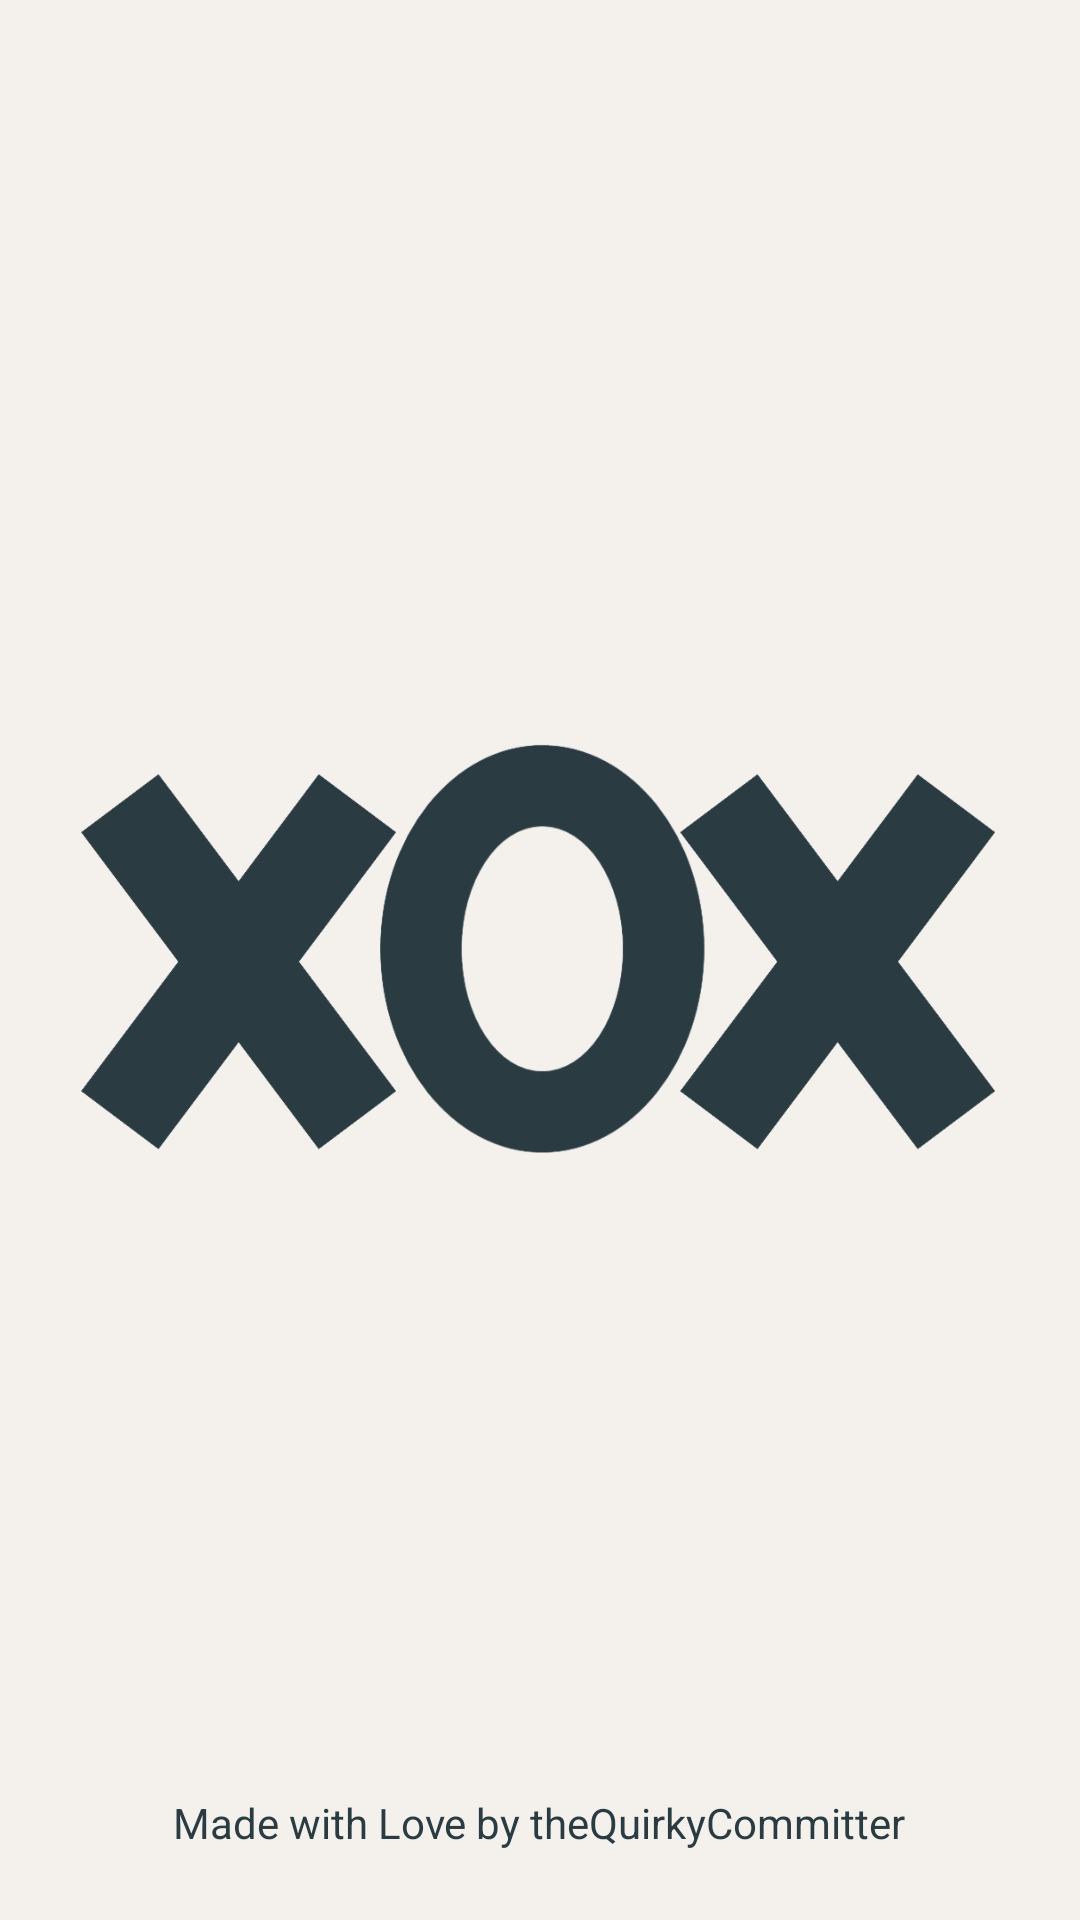

Android layout source for this screen:
<!-- AndroidManifest.xml: application theme AppTheme -->
<!-- res/layout/activity_splash.xml -->
<?xml version="1.0" encoding="utf-8"?>
<androidx.constraintlayout.widget.ConstraintLayout
    xmlns:android="http://schemas.android.com/apk/res/android"
    xmlns:app="http://schemas.android.com/apk/res-auto"
    xmlns:tools="http://schemas.android.com/tools"
    android:layout_width="match_parent"
    android:layout_height="match_parent"
    android:background="@color/isa_white"
    tools:context=".SplashActivity"
    android:theme="@style/Theme.Design.NoActionBar"
    android:orientation="horizontal"
    android:layout_gravity="center">

    <ImageView
        android:id="@+id/imageView1"
        android:layout_width="112dp"
        android:layout_height="150dp"
        android:contentDescription="@string/app_name"
        android:src="@drawable/img_cross"
        app:layout_constraintBottom_toBottomOf="parent"
        app:layout_constraintEnd_toEndOf="parent"
        app:layout_constraintHorizontal_bias="0.103"
        app:layout_constraintStart_toStartOf="parent"
        app:layout_constraintTop_toTopOf="parent"
        app:layout_constraintVertical_bias="0.499" />

    <ImageView
        android:id="@+id/imageView2"
        android:layout_width="112dp"
        android:layout_height="170dp"
        android:src="@drawable/img_zero"
        android:contentDescription="@string/app_name"
        app:layout_constraintBottom_toBottomOf="parent"
        app:layout_constraintEnd_toEndOf="parent"
        app:layout_constraintHorizontal_bias="0.501"
        app:layout_constraintStart_toStartOf="parent"
        app:layout_constraintTop_toTopOf="parent"
        app:layout_constraintVertical_bias="0.492" />

    <ImageView
        android:id="@+id/imageView3"
        android:layout_width="112dp"
        android:layout_height="150dp"
        android:contentDescription="@string/app_name"
        android:src="@drawable/img_cross"
        app:layout_constraintBottom_toBottomOf="parent"
        app:layout_constraintEnd_toEndOf="parent"
        app:layout_constraintHorizontal_bias="0.909"
        app:layout_constraintStart_toStartOf="parent"
        app:layout_constraintTop_toTopOf="parent"
        app:layout_constraintVertical_bias="0.499" />

    <TextView
        android:id="@+id/textView"
        android:layout_width="wrap_content"
        android:layout_height="wrap_content"
        android:text="@string/made"
        android:textColor="@color/dark_green"
        app:layout_constraintBottom_toBottomOf="parent"
        app:layout_constraintEnd_toEndOf="parent"
        app:layout_constraintHorizontal_bias="0.498"
        app:layout_constraintStart_toStartOf="parent"
        app:layout_constraintTop_toTopOf="parent"
        app:layout_constraintVertical_bias="0.963" />

</androidx.constraintlayout.widget.ConstraintLayout>
<!-- resources referenced by this layout -->
<resources>
  <color name="dark_green">#2A3B42</color>
  <color name="isa_white">#F4F0EC</color>
  <!-- drawable img_cross: png bitmap (drawable, 17231 bytes) -->
  <!-- drawable img_zero: png bitmap (drawable, 30351 bytes) -->
  <string name="app_name">XOX</string>
  <string name="made">"Made with Love by theQuirkyCommitter"</string>
  <style name="AppTheme" parent="Theme.AppCompat.Light.NoActionBar">
           <item name="colorPrimaryDark">@color/dark_olive</item>
          <item name="colorPrimary">@color/isa_white</item>
      </style>
  <color name="dark_olive">#445A4D</color>
</resources>
